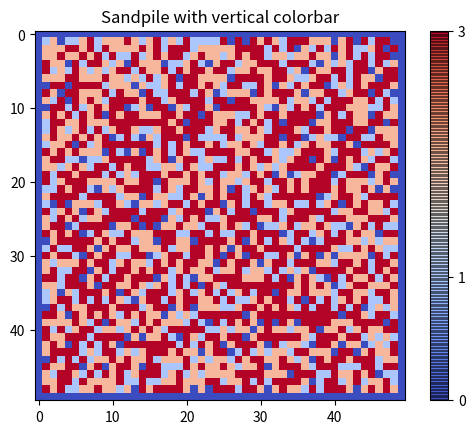
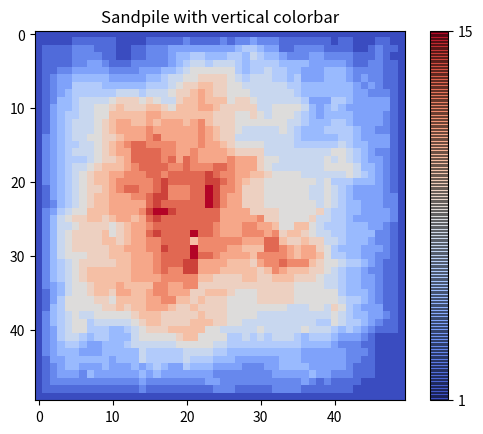

These charts were generated, in order, by the following Python code:
import numpy as np
from matplotlib import cm
from matplotlib import pyplot as plt

def boundary_con(Z_temp):
    Z_temp[:,0],Z_temp[:,L-1] = 0,0
    Z_temp[0,:],Z_temp[L-1,:] = 0,0
    return Z_temp

def pickadd():
    global Z1
    i,j = L * np.random.uniform(0,1,size=2)
    i,j = int(i),int(j)
    Z1[i,j] += 1
#    Z1[i-1,j] -= 1
#    Z1[i,j-1] -= 1

def evolve(rc):
    global Z1,pinkie
    pinkie = np.zeros([L,L])
    counter = 0
    while (np.sum(np.where(Z1>rc)) > 0):
        for i in range(1,L-1):
            for j in range(1,L-1):
    #            Z1[i,j] += 2
    #            Z1[i-1,j] -= 1
    #            Z1[i,j-1] -= 1
                if (Z1[i,j]>rc):
                    counter += 1
                    Z1[i,j]   -= 4
                    Z1[i,j+1] += 1
                    Z1[i+1,j] += 1
                    Z1[i-1,j] += 1
                    Z1[i,j-1] += 1
                    pinkie[i,j] += 1
                else: pass
        Z1 = boundary_con(Z1)
    return counter

def draw(Z_temp):
    fig, ax = plt.subplots()
    cax = ax.imshow(Z_temp, interpolation='nearest', cmap=cm.coolwarm)
    ax.set_title('Sandpile with vertical colorbar')
    # Add colorbar, make sure to specify tick locations to match desired ticklabels
    cbar = fig.colorbar(cax, ticks=[0, np.ma.max(Z_temp), 1], drawedges=True)
    #cbar.ax.set_yticklabels(['0', str(np.ma.max(Z_temp))])  # vertically oriented colorbar
    plt.show()
    


L = 50 #size of the sandpile
rc = 3 # Give the threshold value
N = 200

xs = np.arange(0,L,1)
ys = np.arange(0,L,1)
x,y = np.meshgrid(xs,ys)

pinkie = np.zeros([L,L])
twili = np.ones([L,L])
Z1 = np.random.random_integers(rc-1,rc+1,size=[L,L])
note1,note2 = 0,0
for k in range(7000):
    pickadd()
note1 = evolve(rc)
note2 += note1
draw(Z1)
D = []
for k in range(N):
    pickadd()
    note1 = evolve(rc)
    note2 += note1
    #print(note1, note2)
    D.append(note1)
    pinkie[np.where(pinkie>0)] = 1
    twili += pinkie 
print(twili[40:60,40:60])
draw(twili)
print(float(N)/sum(D))
